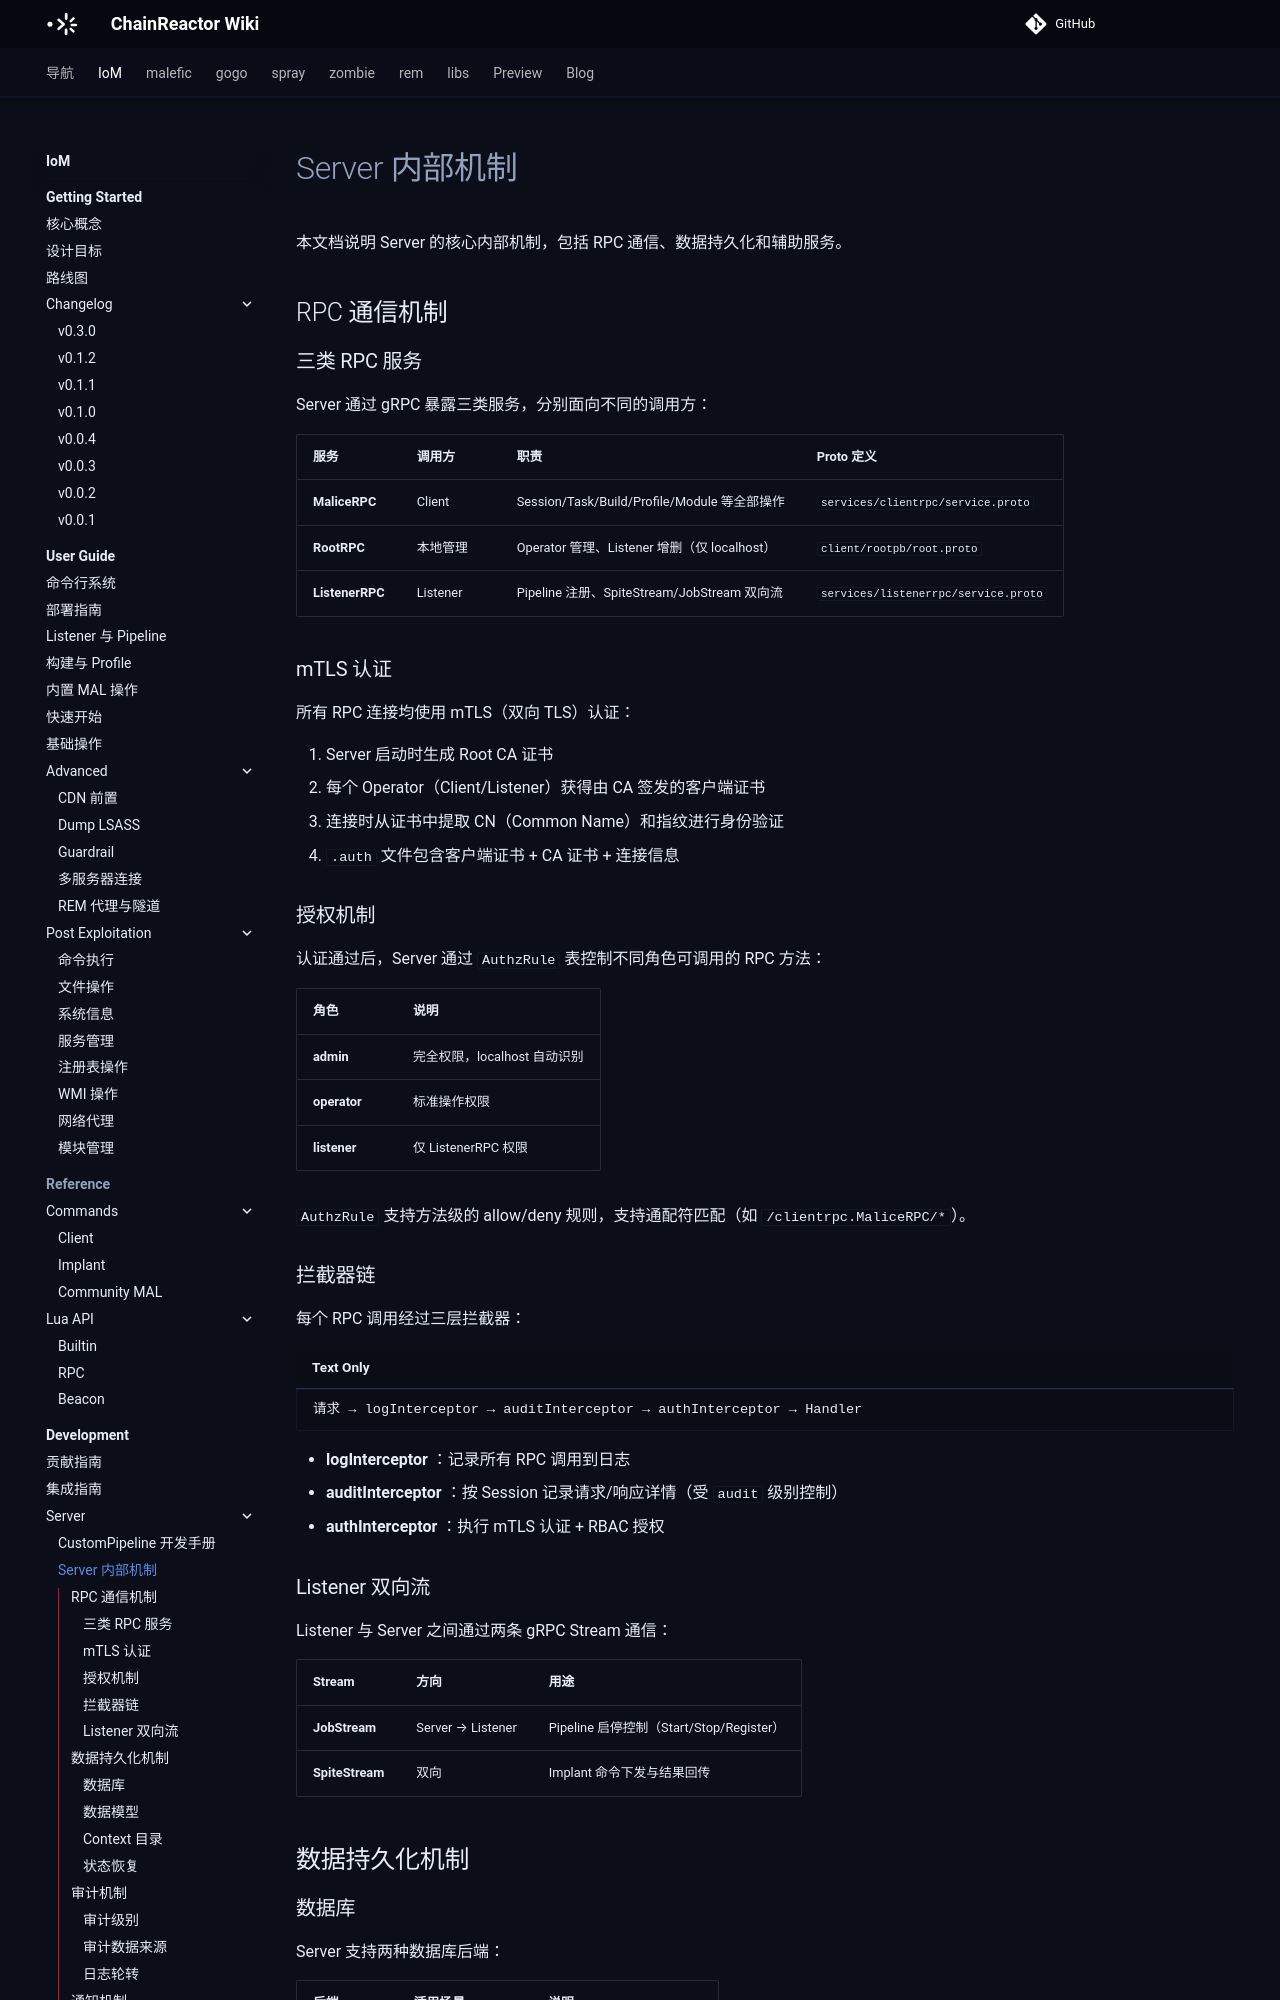

repository: chainreactors/wiki · page: IoM/development/server/internals/index.html · generator: mkdocs

---
title: Server 内部机制
description: 本文档说明 Server 的核心内部机制，包括 RPC 通信、数据持久化和辅助服务。
edition: community
generated: false
source: mn:server/internals.md
---

# Server 内部机制

本文档说明 Server 的核心内部机制，包括 RPC 通信、数据持久化和辅助服务。

## RPC 通信机制

### 三类 RPC 服务

Server 通过 gRPC 暴露三类服务，分别面向不同的调用方：

| 服务 | 调用方 | 职责 | Proto 定义 |
|------|--------|------|-----------|
| **MaliceRPC** | Client | Session/Task/Build/Profile/Module 等全部操作 | `services/clientrpc/service.proto` |
| **RootRPC** | 本地管理 | Operator 管理、Listener 增删（仅 localhost） | `client/rootpb/root.proto` |
| **ListenerRPC** | Listener | Pipeline 注册、SpiteStream/JobStream 双向流 | `services/listenerrpc/service.proto` |

### mTLS 认证

所有 RPC 连接均使用 mTLS（双向 TLS）认证：

1. Server 启动时生成 Root CA 证书
2. 每个 Operator（Client/Listener）获得由 CA 签发的客户端证书
3. 连接时从证书中提取 CN（Common Name）和指纹进行身份验证
4. `.auth` 文件包含客户端证书 + CA 证书 + 连接信息

### 授权机制

认证通过后，Server 通过 `AuthzRule` 表控制不同角色可调用的 RPC 方法：

| 角色 | 说明 |
|------|------|
| **admin** | 完全权限，localhost 自动识别 |
| **operator** | 标准操作权限 |
| **listener** | 仅 ListenerRPC 权限 |

`AuthzRule` 支持方法级的 allow/deny 规则，支持通配符匹配（如 `/clientrpc.MaliceRPC/*`）。

### 拦截器链

每个 RPC 调用经过三层拦截器：

```
请求 → logInterceptor → auditInterceptor → authInterceptor → Handler
```

- **logInterceptor** ：记录所有 RPC 调用到日志
- **auditInterceptor** ：按 Session 记录请求/响应详情（受 `audit` 级别控制）
- **authInterceptor** ：执行 mTLS 认证 + RBAC 授权
